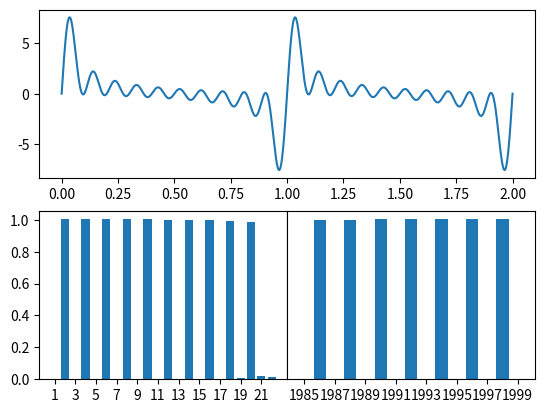

The matplotlib source for this figure:
import matplotlib.pyplot as plt
import numpy as np
import random as rand
import csv

def dft(f, s):
    N = len(f)
    X = np.array([0j for i in range(N)])
    for l in range(N):
        for k in range(N):
            X[l] += f[k] * np.e ** (-1j * 2 * np.pi * k * l / N)
    return X * s / N

def idft(F, s):
    N = len(F)
    x = np.array([0j for i in range(N)])
    for l in range(N):
        for k in range(N):
            x[l] += F[k] * np.e ** (1j * 2 * np.pi * k * l / N)
    return x / s

def load_from_csv(filename):
    with open(filename) as f:
        reader = csv.reader(f)
        return np.array([float(row[0]) for row in reader])

if __name__ == '__main__':
    N = 2000
    fm = 10
    s = 2
    
    y = np.zeros(N)
    t = np.linspace(0, s, N)
    for f in range(1, fm + 1):
        y += np.sin(2 * np.pi * f * t)

    fy = dft(y, s)
    y = idft(fy, s)

    plt.subplot2grid((2, 2), (0, 0), colspan=2)
    plt.plot(t, y)

    plt.subplot2grid((2, 2), (1, 0))
    plt.bar(np.arange(1, fm + 13), abs(fy)[1:fm + 13])
    plt.xticks(np.arange(1, fm + 13, 2))

    plt.subplot2grid((2, 2), (1, 1))
    plt.bar(np.arange(N - fm - 5, N), abs(fy)[-fm - 5:])
    plt.xticks(np.arange(N - fm - 5, N, 2))
    plt.yticks([])

    plt.subplots_adjust(wspace=0)
    plt.show()
